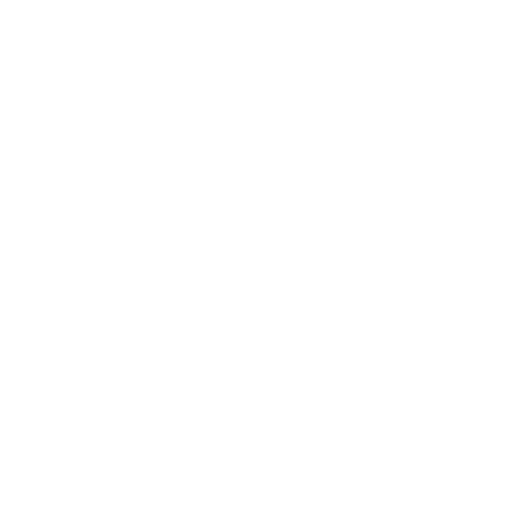
t = 0.00 s
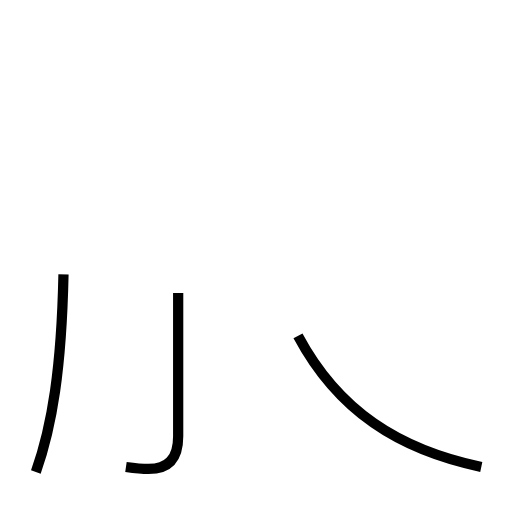
t = 1.91 s
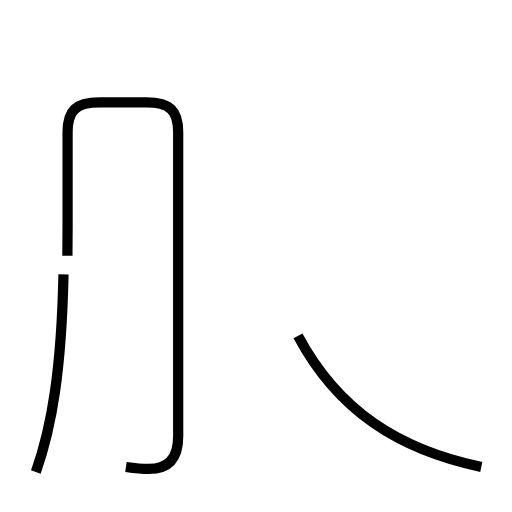
t = 3.18 s
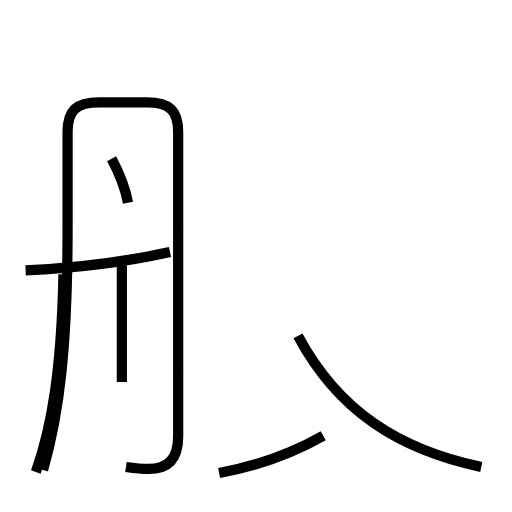
t = 5.04 s
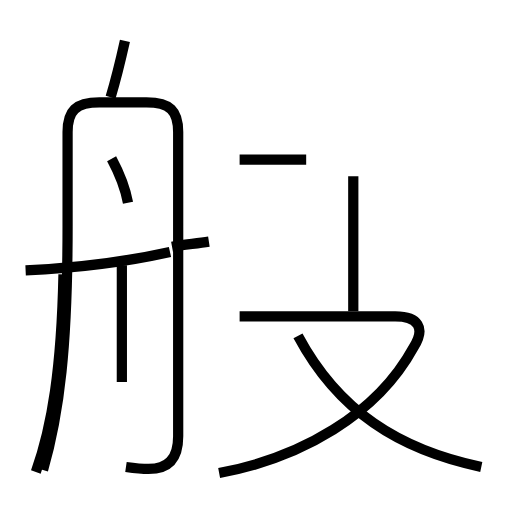
t = 6.89 s
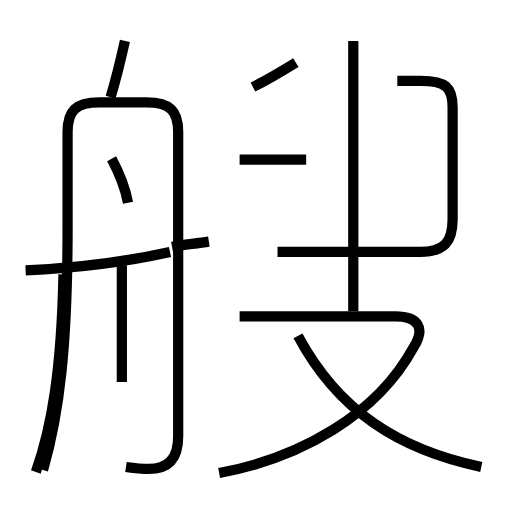
t = 8.54 s

The animated SVG that drew these frames (rendered in a browser with its animation timeline set to each time). Animation: 13 SMIL elements (animate=13); one cycle of 8.54 s.

<?xml version='1.0' encoding='utf-8'?>
<svg viewBox="0.0 -6.0 50.0 50.0" version="1.1" xmlns="http://www.w3.org/2000/svg"><rect x="-1000" y="-1000" width="2000" height="2000" stroke="white" fill="white" /><g style="fill:none;stroke:#000000;stroke-width:1"><path d="M 47.0 1.6 C 38.9 -0.1 33.0 -3.9 29.1 -11.2 " transform="translate(0.0 38.0)" stroke-dasharray="22.80881142773466" stroke-dashoffset="22.80881142773466"><animate attributeName="stroke-dashoffset" from="22.80881142773466" to="0" dur="0.6842643428320397s" begin="0s" fill="freeze" /></path><path d="M 3.5 2.1 C 5.1 -2.4 6.0 -8.0 6.2 -17.2 " transform="translate(0.0 38.0)" stroke-dasharray="19.56996918039226" stroke-dashoffset="19.56996918039226"><animate attributeName="stroke-dashoffset" from="19.56996918039226" to="0" dur="0.5870990754117678s" begin="0.6842643428320397s" fill="freeze" /></path><path d="M 12.3 1.6 C 13.0 1.7 13.7 1.8 14.5 1.8 C 16.4 1.8 17.4 0.8 17.4 -1.4 L 17.4 -31.1 C 17.4 -33.2 16.6 -34.0 14.3 -34.0 L 9.7 -34.0 C 7.4 -34.0 6.6 -33.2 6.6 -31.1 L 6.6 -21.9 C 6.6 -10.2 5.8 -3.6 4.2 1.9 " transform="translate(0.0 38.0)" stroke-dasharray="84.60779772270693" stroke-dashoffset="84.60779772270693"><animate attributeName="stroke-dashoffset" from="84.60779772270693" to="0" dur="2.538233931681208s" begin="1.2713634182438076s" fill="freeze" /></path><path d="M 11.9 -6.7 L 11.9 -18.1 " transform="translate(0.0 38.0)" stroke-dasharray="11.400000000000002" stroke-dashoffset="11.400000000000002"><animate attributeName="stroke-dashoffset" from="11.400000000000002" to="0" dur="0.342s" begin="3.8095973499250158s" fill="freeze" /></path><path d="M 2.5 -17.6 C 7.0 -17.8 12.1 -18.4 16.6 -19.4 " transform="translate(0.0 38.0)" stroke-dasharray="14.231344220344026" stroke-dashoffset="14.231344220344026"><animate attributeName="stroke-dashoffset" from="14.231344220344026" to="0" dur="0.4269403266103208s" begin="4.151597349925016s" fill="freeze" /></path><path d="M 12.5 -24.2 C 12.2 -25.8 11.6 -27.2 10.9 -28.5 " transform="translate(0.0 38.0)" stroke-dasharray="4.606916812770998" stroke-dashoffset="4.606916812770998"><animate attributeName="stroke-dashoffset" from="4.606916812770998" to="0" dur="0.13820750438312993s" begin="4.578537676535337s" fill="freeze" /></path><path d="M 21.4 2.2 C 29.4 0.7 36.8 -3.5 40.4 -10.1 C 41.6 -12.0 40.8 -13.1 38.6 -13.1 L 23.4 -13.1 " transform="translate(0.0 38.0)" stroke-dasharray="43.34607532639162" stroke-dashoffset="43.34607532639162"><animate attributeName="stroke-dashoffset" from="43.34607532639162" to="0" dur="1.3003822597917485s" begin="4.716745180918467s" fill="freeze" /></path><path d="M 20.4 -20.4 C 19.1 -20.2 17.9 -20.1 16.8 -19.9 " transform="translate(0.0 38.0)" stroke-dasharray="3.63491744655813" stroke-dashoffset="3.63491744655813"><animate attributeName="stroke-dashoffset" from="3.63491744655813" to="0" dur="0.10904752339674391s" begin="6.017127440710215s" fill="freeze" /></path><path d="M 10.8 -34.5 C 11.4 -36.5 11.8 -38.2 12.2 -40.0 " transform="translate(0.0 38.0)" stroke-dasharray="5.676771921511817" stroke-dashoffset="5.676771921511817"><animate attributeName="stroke-dashoffset" from="5.676771921511817" to="0" dur="0.1703031576453545s" begin="6.126174964106959s" fill="freeze" /></path><path d="M 29.9 -28.4 L 23.4 -28.4 " transform="translate(0.0 38.0)" stroke-dasharray="6.5" stroke-dashoffset="6.5"><animate attributeName="stroke-dashoffset" from="6.5" to="0" dur="0.195s" begin="6.296478121752314s" fill="freeze" /></path><path d="M 34.5 -13.6 L 34.5 -40.0 " transform="translate(0.0 38.0)" stroke-dasharray="26.4" stroke-dashoffset="26.4"><animate attributeName="stroke-dashoffset" from="26.4" to="0" dur="0.7919999999999999s" begin="6.491478121752314s" fill="freeze" /></path><path d="M 27.1 -19.4 L 41.0 -19.4 C 43.4 -19.4 44.2 -20.4 44.2 -22.6 L 44.2 -33.5 C 44.2 -35.5 43.5 -36.1 41.1 -36.1 L 38.8 -36.1 " transform="translate(0.0 38.0)" stroke-dasharray="37.15683879135621" stroke-dashoffset="37.15683879135621"><animate attributeName="stroke-dashoffset" from="37.15683879135621" to="0" dur="1.1147051637406862s" begin="7.283478121752314s" fill="freeze" /></path><path d="M 24.7 -35.5 C 26.1 -36.2 27.6 -37.1 28.9 -37.9" transform="translate(0.0 38.0)" stroke-dasharray="4.838883971243283" stroke-dashoffset="4.838883971243283"><animate attributeName="stroke-dashoffset" from="4.838883971243283" to="0" dur="0.1451665191372985s" begin="8.398183285493s" fill="freeze" /></path></g></svg>
